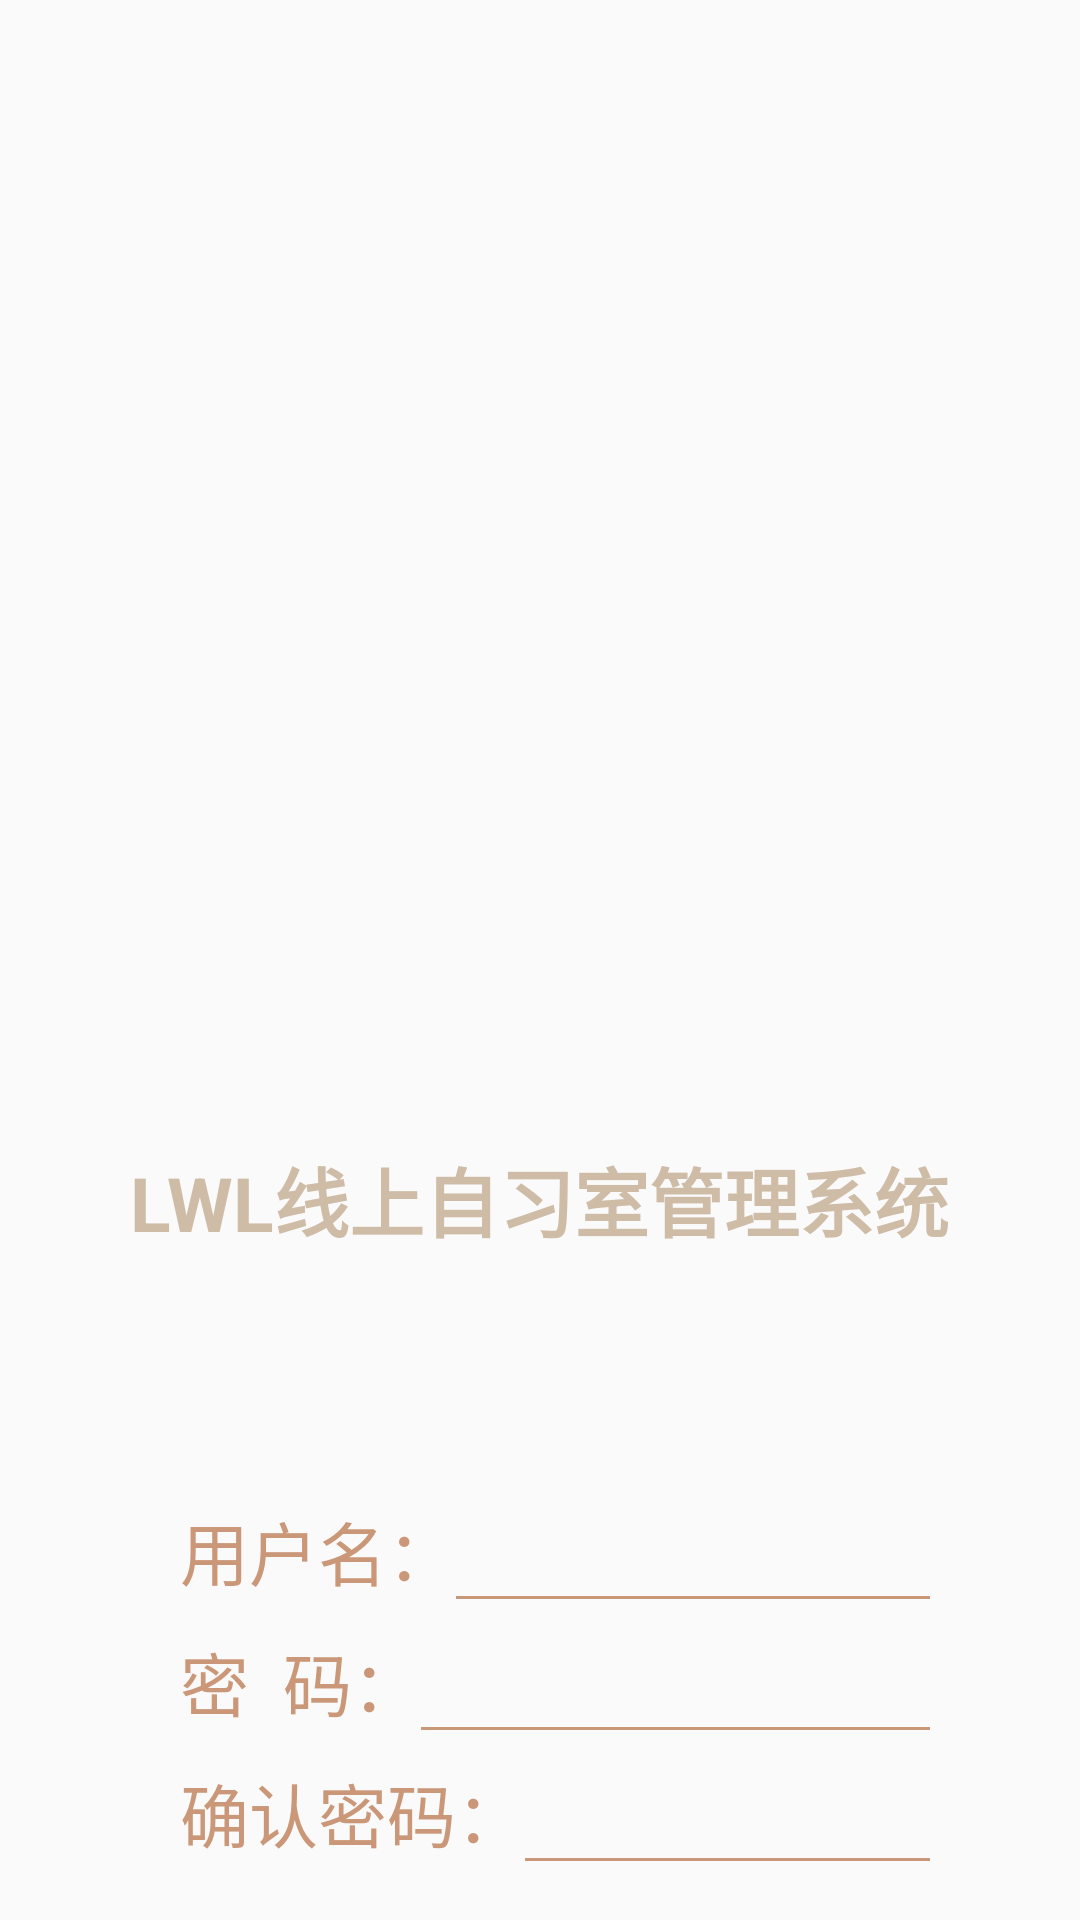

Android layout source for this screen:
<!-- AndroidManifest.xml: application theme Theme.AppCompat.NoActionBar -->
<!-- res/layout/activity_register.xml -->
<?xml version="1.0" encoding="utf-8"?>
<LinearLayout xmlns:android="http://schemas.android.com/apk/res/android"
    xmlns:app="http://schemas.android.com/apk/res-auto"
    xmlns:tools="http://schemas.android.com/tools"
    android:layout_width="match_parent"
    android:layout_height="match_parent"
    android:orientation="vertical"
    android:background="#fafafa"
    tools:context=".Register">


    <FrameLayout
        android:layout_marginTop="50dp"
        android:layout_width="match_parent"
        android:layout_height="wrap_content">
        <ImageView
            android:layout_width="wrap_content"
            android:layout_height="400dp"
            android:src="@drawable/login" />
        <TextView
            android:layout_gravity="center"
            android:layout_marginTop="150dp"
            android:textColor="@color/yellow_200"
            android:layout_width="wrap_content"
            android:layout_height="wrap_content"
            android:text="LWL线上自习室管理系统"
            android:textStyle="bold"
            android:textSize="25sp"
            />
    </FrameLayout>
    <LinearLayout
        android:layout_marginTop="50dp"
        android:orientation="vertical"
        android:layout_width="match_parent"
        android:layout_height="wrap_content">

        <LinearLayout
            android:gravity="center_horizontal"
            android:layout_width="match_parent"
            android:orientation="horizontal"
            android:layout_height="wrap_content">
            <TextView
                android:layout_marginLeft="60dp"
                android:layout_width="wrap_content"
                android:layout_height="wrap_content"
                android:textColor="@color/yellow_100"
                android:textSize="23sp"
                android:text="用户名："/>
            <EditText
                android:id="@+id/add_username"
                android:textColor="@color/black"
                android:layout_width="match_parent"
                android:layout_height="wrap_content"
                android:layout_marginRight="50dp"
                android:background="@null"
                android:drawableBottom="@drawable/line"/>
        </LinearLayout>





        <LinearLayout
            android:gravity="center_horizontal"
            android:layout_width="match_parent"
            android:orientation="horizontal"
            android:layout_marginTop="10dp"
            android:layout_height="wrap_content">
            <TextView
                android:layout_marginLeft="60dp"
                android:layout_width="wrap_content"
                android:layout_height="wrap_content"
                android:textColor="@color/yellow_100"
                android:textSize="23sp"
                android:text="密  码："/>
            <EditText
                android:id="@+id/add_pwd"
                android:layout_width="match_parent"
                android:layout_height="wrap_content"
                android:textColor="@color/black"
                android:layout_marginRight="50dp"
                android:background="@null"
                android:drawableBottom="@drawable/line"
                />
        </LinearLayout>

        <LinearLayout
            android:gravity="center_horizontal"
            android:layout_width="match_parent"
            android:orientation="horizontal"
            android:layout_marginTop="10dp"
            android:layout_height="wrap_content">
            <TextView
                android:layout_marginLeft="60dp"
                android:layout_width="wrap_content"
                android:layout_height="wrap_content"
                android:textColor="@color/yellow_100"
                android:textSize="23sp"
                android:text="确认密码："/>
            <EditText
                android:id="@+id/confirm_pwd"
                android:layout_width="match_parent"
                android:layout_height="wrap_content"
                android:layout_marginRight="50dp"
                android:textColor="@color/black"
                android:background="@null"
                android:drawableBottom="@drawable/line"/>
        </LinearLayout>
    </LinearLayout>
    <LinearLayout
        android:layout_marginTop="70dp"
        android:gravity="center_horizontal"
        android:layout_width="match_parent"
        android:layout_height="wrap_content">

        <Button
            android:id="@+id/register_button"
            android:layout_width="wrap_content"
            android:layout_height="wrap_content"
            android:layout_marginLeft="50dp"
            android:text="确认"
            android:background="@drawable/button_color4"/>


    </LinearLayout>




</LinearLayout>
<!-- resources referenced by this layout -->
<resources>
  <color name="black">#FF000000</color>
  <color name="yellow_100">#ca9778 </color>
  <color name="yellow_200">#cebca6 </color>
  <!-- drawable button_color4 (drawable) -->
  <?xml version="1.0" encoding="utf-8"?>
  <shape xmlns:android="http://schemas.android.com/apk/res/android"
      android:shape="rectangle">
      
      <solid android:color="@color/yellow_200"/>
      
      <corners android:radius="20dp"/>
      
  </shape>
  <!-- drawable line (drawable) -->
  <?xml version="1.0" encoding="utf-8"?>
      <shape xmlns:android="http://schemas.android.com/apk/res/android">
          <solid android:color="@color/yellow_100" />
          <size
              android:height="1dp"
              android:width="1000dp" />
      </shape>
</resources>
